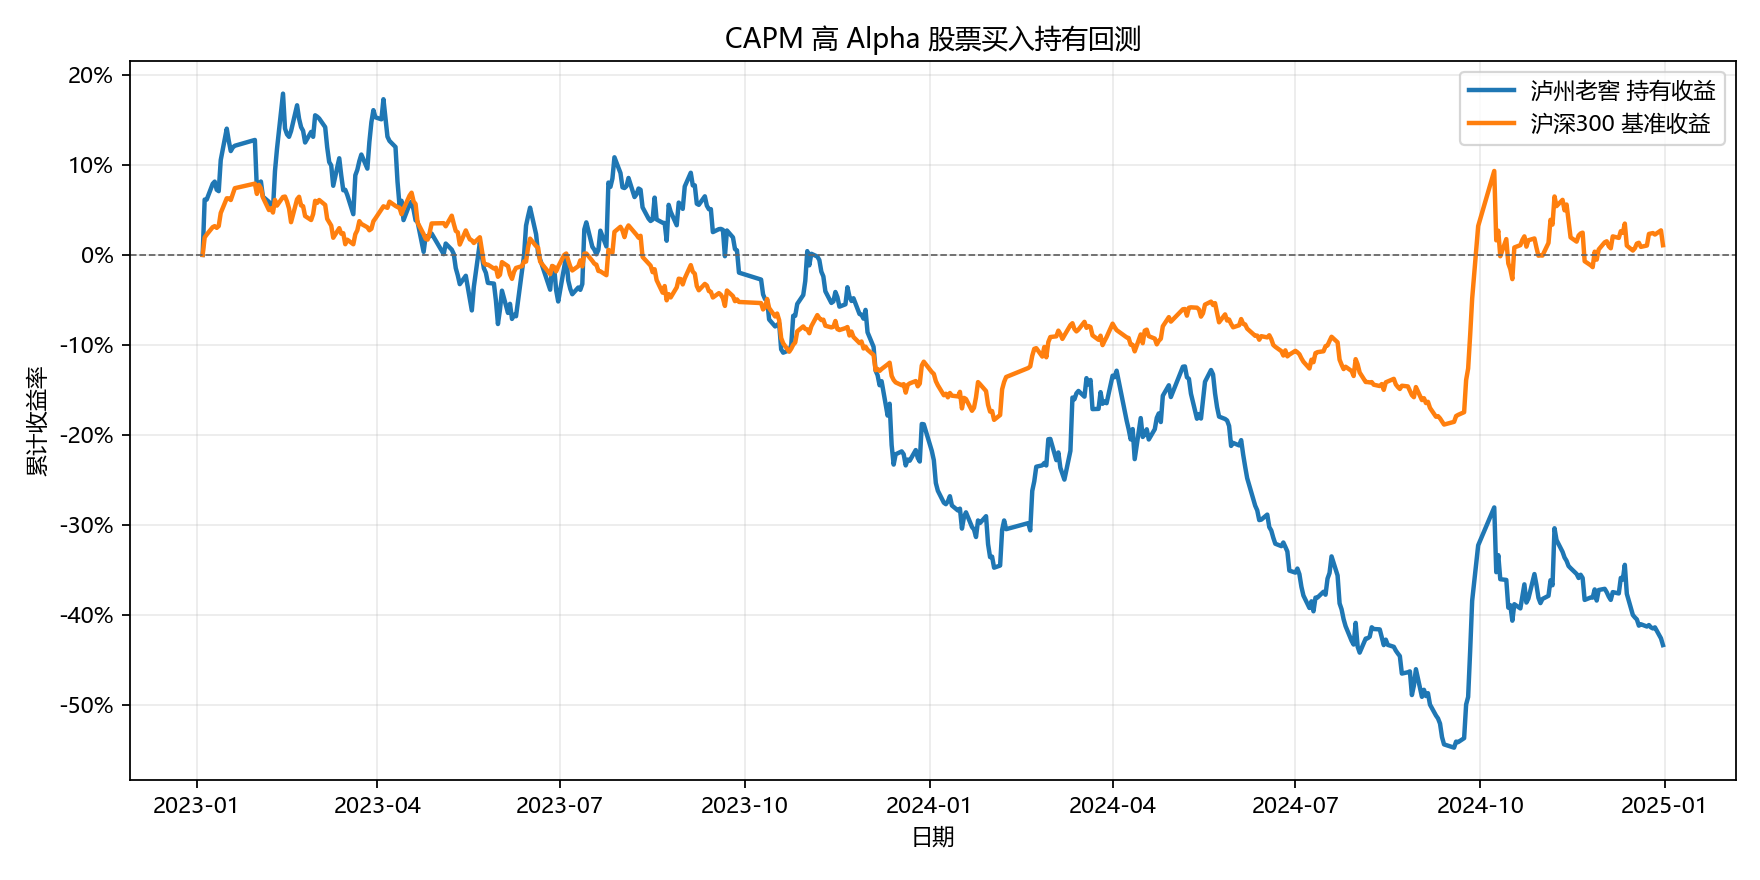

The table this chart was drawn from, first rows:
date, stock_value, market_value, stock_cum_return, market_cum_return
2023-01-04, 1000000, 1000000, 0.0, 0.0
2023-01-05, 1061493, 1019428, 0.06149, 0.01943
2023-01-06, 1061403, 1022590, 0.0614, 0.02259
2023-01-09, 1079005, 1030869, 0.079, 0.03087
2023-01-10, 1081448, 1031988, 0.08145, 0.03199
2023-01-11, 1072398, 1030076, 0.0724, 0.03008
2023-01-12, 1070860, 1032089, 0.07086, 0.03209
2023-01-13, 1105430, 1046605, 0.1054, 0.0466
2023-01-16, 1140271, 1062939, 0.1403, 0.06294
2023-01-17, 1126742, 1062753, 0.1267, 0.06275
2023-01-18, 1115385, 1060973, 0.1154, 0.06097
2023-01-19, 1119367, 1067573, 0.1194, 0.06757
2023-01-20, 1121267, 1074129, 0.1213, 0.07413
2023-01-30, 1127738, 1079219, 0.1277, 0.07922
2023-01-31, 1072398, 1067792, 0.0724, 0.06779
2023-02-01, 1079095, 1077829, 0.0791, 0.07783
2023-02-02, 1081538, 1074032, 0.08154, 0.07403
2023-02-03, 1064706, 1063881, 0.06471, 0.06388
2023-02-06, 1058959, 1049816, 0.05896, 0.04982
2023-02-07, 1053846, 1051705, 0.05385, 0.05171
2023-02-08, 1050543, 1047058, 0.05054, 0.04706
2023-02-09, 1093077, 1061113, 0.09308, 0.06111
2023-02-10, 1117647, 1054807, 0.1176, 0.05481
2023-02-13, 1179186, 1064380, 0.1792, 0.06438
2023-02-14, 1140407, 1064820, 0.1404, 0.06482
2023-02-15, 1133937, 1059272, 0.1339, 0.05927
2023-02-16, 1131222, 1051514, 0.1312, 0.05151
2023-02-17, 1137557, 1036363, 0.1376, 0.03636
2023-02-20, 1166244, 1061789, 0.1662, 0.06179
2023-02-21, 1151267, 1064580, 0.1513, 0.06458
2023-02-22, 1141991, 1054972, 0.142, 0.05497
2023-02-23, 1137919, 1054123, 0.1379, 0.05412
2023-02-24, 1124887, 1043180, 0.1249, 0.04318
2023-02-27, 1136652, 1038762, 0.1367, 0.03876
2023-02-28, 1131222, 1045341, 0.1312, 0.04534
2023-03-01, 1155113, 1060107, 0.1551, 0.06011
2023-03-02, 1153665, 1057743, 0.1537, 0.05774
2023-03-03, 1151584, 1061034, 0.1516, 0.06103
2023-03-06, 1141946, 1055501, 0.1419, 0.0555
2023-03-07, 1119457, 1040048, 0.1195, 0.04005
2023-03-08, 1103167, 1036260, 0.1032, 0.03626
2023-03-09, 1099457, 1032598, 0.09946, 0.0326
2023-03-10, 1076833, 1019057, 0.07683, 0.01906
2023-03-13, 1107376, 1029730, 0.1074, 0.02973
2023-03-14, 1088235, 1023568, 0.08824, 0.02357
2023-03-15, 1071855, 1024134, 0.07186, 0.02413
2023-03-16, 1072308, 1011868, 0.07231, 0.01187
2023-03-17, 1066606, 1016921, 0.06661, 0.01692
2023-03-20, 1045249, 1011849, 0.04525, 0.01185
2023-03-21, 1088462, 1022972, 0.08846, 0.02297
2023-03-22, 1094525, 1027356, 0.09452, 0.02736
2023-03-23, 1104253, 1037540, 0.1043, 0.03754
2023-03-24, 1111538, 1034446, 0.1115, 0.03445
2023-03-27, 1095882, 1030704, 0.09588, 0.0307
2023-03-28, 1125475, 1027374, 0.1255, 0.02737
2023-03-29, 1147421, 1029077, 0.1474, 0.02908
2023-03-30, 1160814, 1037395, 0.1608, 0.0374
2023-03-31, 1152896, 1040581, 0.1529, 0.04058
2023-04-03, 1150633, 1050764, 0.1506, 0.05076
2023-04-04, 1172986, 1053984, 0.173, 0.05398
... 423 more rows
